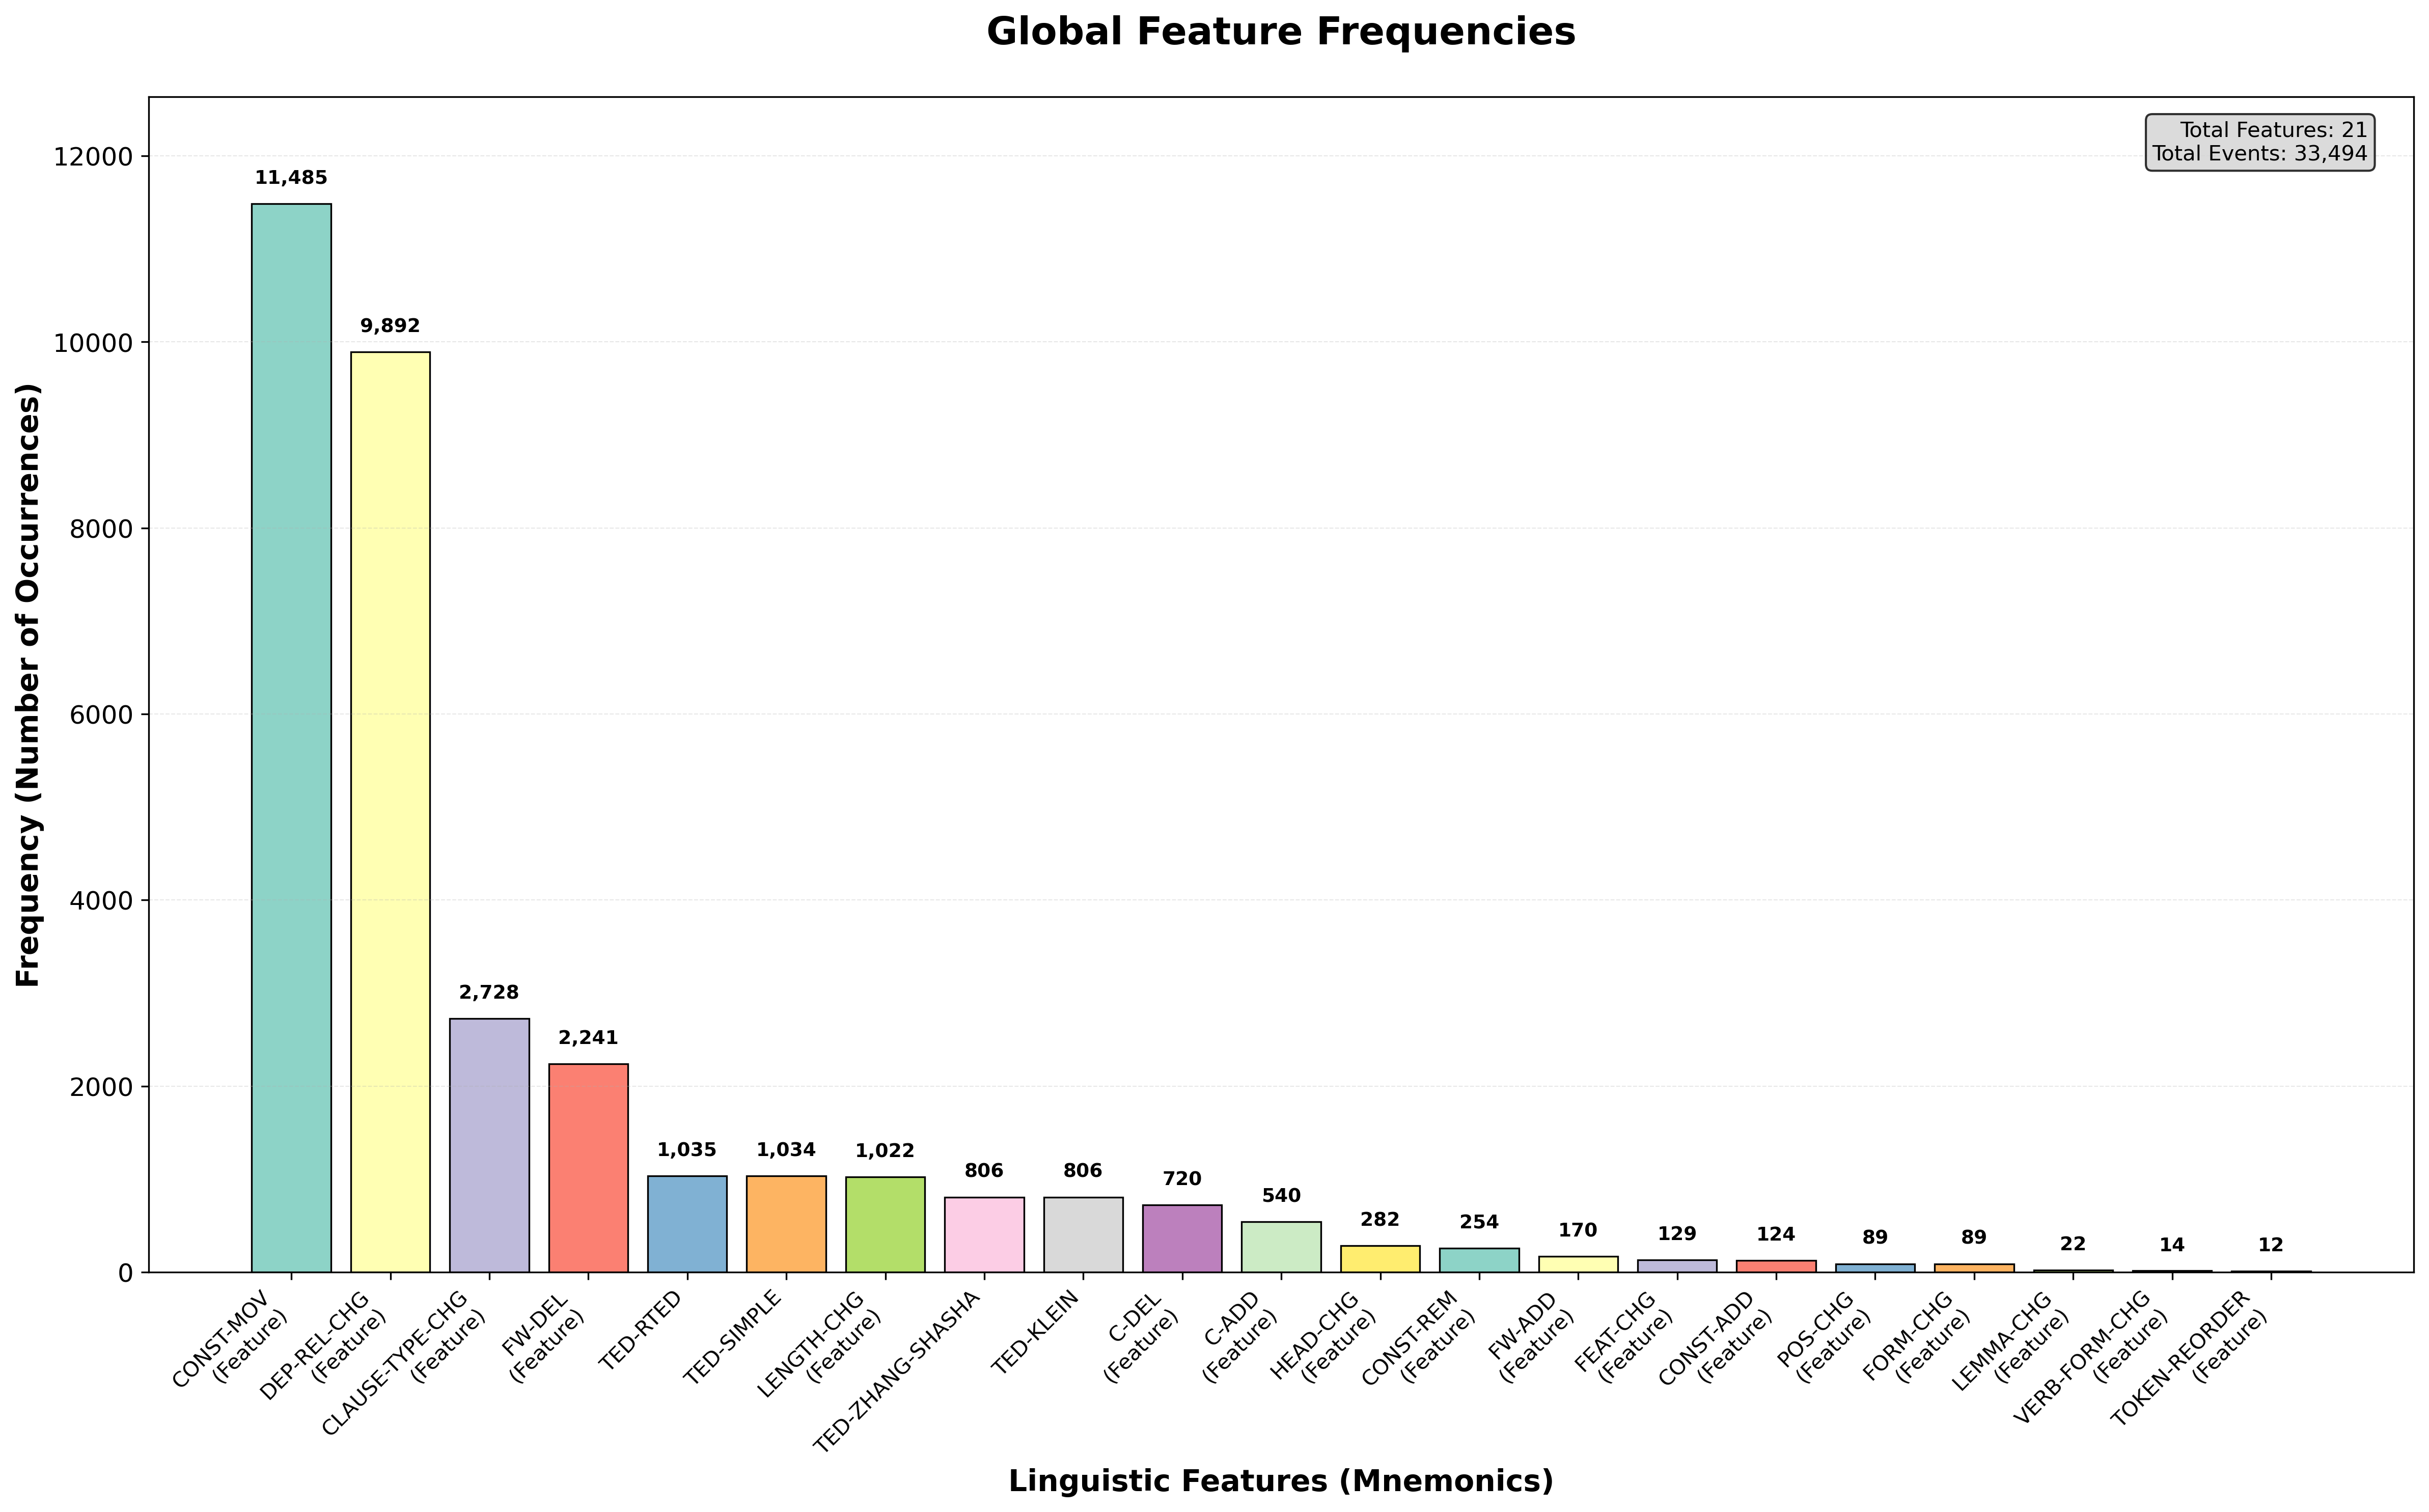

The data file committed next to this chart (first rows):
feature_id, mnemonic, name, count
CONST-MOV, CONST-MOV, Constituent Movement, 11485
DEP-REL-CHG, DEP-REL-CHG, Dependency Relation Change, 9892
CLAUSE-TYPE-CHG, CLAUSE-TYPE-CHG, Clause Type Change, 2728
FW-DEL, FW-DEL, Function Word Deletion, 2241
TED-RTED, , , 1035
TED-SIMPLE, , , 1034
LENGTH-CHG, LENGTH-CHG, Sentence Length Change, 1022
TED-KLEIN, , , 806
TED-ZHANG-SHASHA, , , 806
C-DEL, C-DEL, Content Word Deletion, 720
C-ADD, C-ADD, Content Word Addition, 540
HEAD-CHG, HEAD-CHG, Dependency Head Change, 282
CONST-REM, CONST-REM, Constituent Removal, 254
FW-ADD, FW-ADD, Function Word Addition, 170
FEAT-CHG, FEAT-CHG, Morphological Feature Change, 129
CONST-ADD, CONST-ADD, Constituent Addition, 124
FORM-CHG, FORM-CHG, Surface Form Change, 89
POS-CHG, POS-CHG, Part of Speech Change, 89
LEMMA-CHG, LEMMA-CHG, Lemma Change, 22
VERB-FORM-CHG, VERB-FORM-CHG, Verb Form Change, 14
TOKEN-REORDER, TOKEN-REORDER, Token Reordering, 12
